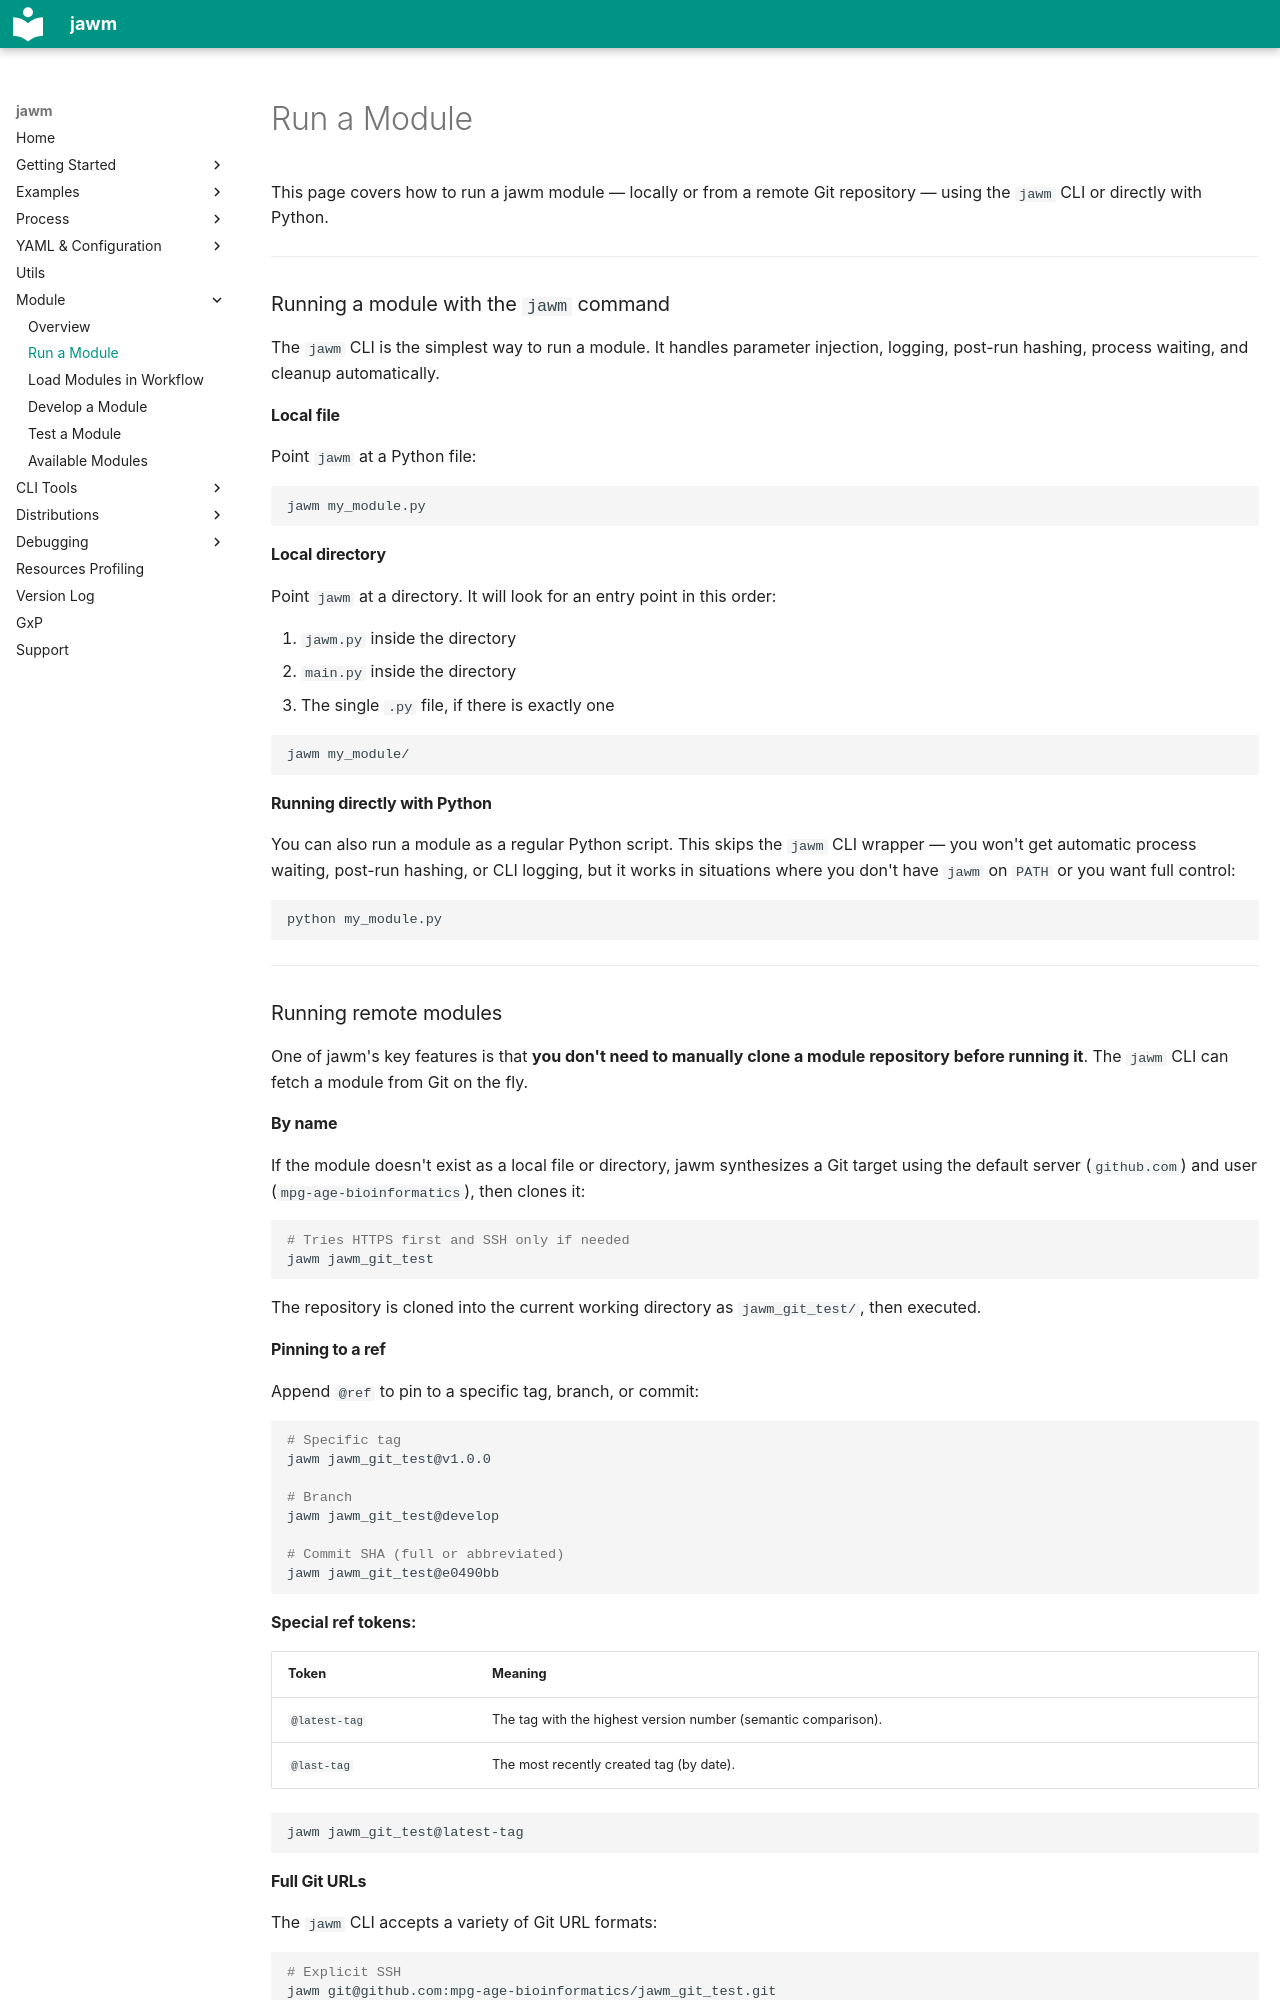

repository: mpg-age-bioinformatics/jawm · page: module/run/index.html · generator: mkdocs

# Run a Module

This page covers how to run a jawm module — locally or from a remote Git repository — using the `jawm` CLI or directly with Python.

---

### Running a module with the `jawm` command

The `jawm` CLI is the simplest way to run a module. It handles parameter injection, logging, post-run hashing, process waiting, and cleanup automatically.

#### Local file

Point `jawm` at a Python file:

```bash
jawm my_module.py
```

#### Local directory

Point `jawm` at a directory. It will look for an entry point in this order:

1. `jawm.py` inside the directory
2. `main.py` inside the directory
3. The single `.py` file, if there is exactly one

```bash
jawm my_module/
```

#### Running directly with Python

You can also run a module as a regular Python script. This skips the `jawm` CLI wrapper — you won't get automatic process waiting, post-run hashing, or CLI logging, but it works in situations where you don't have `jawm` on `PATH` or you want full control:

```bash
python my_module.py
```

---

### Running remote modules

One of jawm's key features is that **you don't need to manually clone a module repository before running it**. The `jawm` CLI can fetch a module from Git on the fly.

#### By name

If the module doesn't exist as a local file or directory, jawm synthesizes a Git target using the default server (`github.com`) and user (`mpg-age-bioinformatics`), then clones it:

```bash
# Tries HTTPS first and SSH only if needed
jawm jawm_git_test
```

The repository is cloned into the current working directory as `jawm_git_test/`, then executed.

#### Pinning to a ref

Append `@ref` to pin to a specific tag, branch, or commit:

```bash
# Specific tag
jawm jawm_git_test@v1.0.0

# Branch
jawm jawm_git_test@develop

# Commit SHA (full or abbreviated)
jawm jawm_git_test@e0490bb
```

**Special ref tokens:**

| Token | Meaning |
|---|---|
| `@latest-tag` | The tag with the highest version number (semantic comparison). |
| `@last-tag` | The most recently created tag (by date). |

```bash
jawm jawm_git_test@latest-tag
```

#### Full Git URLs

The `jawm` CLI accepts a variety of Git URL formats:

```bash
# Explicit SSH
jawm git@github.com:mpg-age-bioinformatics/jawm_git_test.git

# HTTPS
jawm https://github.com/mpg-age-bioinformatics/jawm_git_test.git

# GitHub shorthand
jawm gh:mpg-age-bioinformatics/jawm_git_test

# With a ref
jawm git@github.com:mpg-age-bioinformatics/jawm_git_test.git@v1.0.0
```

#### Subpaths inside a repository

If a repository contains multiple modules in subdirectories, use `//` to target a specific path inside the repo:

```bash
# Run the 'alignment' subdirectory inside the repo
jawm jawm_git_test@main//examples/demo.py
```

The `//` separates the repo identifier from the path within the cloned repository. This works with any of the URL formats above.
